Run: headless pygame with SDL's dummy video driver; simulated clock (each Clock.tick advances the game by its frame time, no real sleeping); random seed 0; keys injected as events and as key.get_pressed() state; no mouse input.
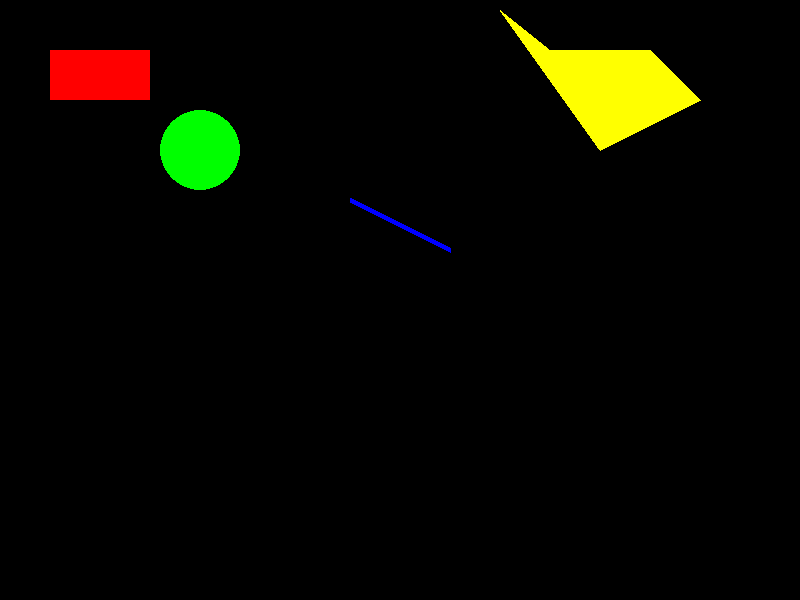
Frame 1 of 4 · flips 1–60 · no input
Frame 2 of 4 · flips 61–180 · tapped SPACE, RETURN · held RIGHT (→), D · screen unchanged from frame 1, image omitted
Frame 3 of 4 · flips 181–300 · held DOWN (↓), S · screen unchanged from frame 2, image omitted
Frame 4 of 4 · flips 301–420 · held LEFT (←), A, UP (↑), W · screen unchanged from frame 3, image omitted

The pygame program that drew these frames:

import pygame
import math

pygame.init()

# Configurações da Tela
largura = 800
altura = 600
tela = pygame.display.set_mode((largura, altura))
pygame.display.set_caption("Controle de Figuras Geométricas")

# Cores
branco = (255, 255, 255)
preto = (0, 0, 0)
vermelho = (255, 0, 0)
verde = (0, 255, 0)
azul = (0, 0, 255)
amarelo = (255, 255, 0)

# Definições das Figuras (EDITE AQUI!)
retangulo = {
    "ativo": True,  # True para mostrar, False para esconder
    "cor": vermelho,
    "x": 50,
    "y": 50,
    "largura": 100,
    "altura": 50
}

circulo = {
    "ativo": True,
    "cor": verde,
    "x": 200,
    "y": 150,
    "raio": 40
}

linha = {
    "ativo": True,
    "cor": azul,
    "inicio_x": 350,
    "inicio_y": 200,
    "fim_x": 450,
    "fim_y": 250,
    "espessura": 5
}

poligono = {
    "ativo": True,
    "cor": amarelo,
    "pontos": [(500, 10), (600, 150), (700, 100), (650, 50), (550, 50)]  # Lista de tuplas (x, y)
}


# Loop Principal
rodando = True
while rodando:
    for event in pygame.event.get():
        if event.type == pygame.QUIT:
            rodando = False

    # Limpa a tela
    tela.fill(preto)  # Fundo branco

    # Desenha as Figuras (baseado nas definições)
    if retangulo["ativo"]:
        pygame.draw.rect(tela, retangulo["cor"],
                         pygame.Rect(retangulo["x"], retangulo["y"], retangulo["largura"], retangulo["altura"]))

    if circulo["ativo"]:
        pygame.draw.circle(tela, circulo["cor"], (circulo["x"], circulo["y"]), circulo["raio"])

    if linha["ativo"]:
        pygame.draw.line(tela, linha["cor"], (linha["inicio_x"], linha["inicio_y"]),
                         (linha["fim_x"], linha["fim_y"]), linha["espessura"])

    if poligono["ativo"]:
        pygame.draw.polygon(tela, poligono["cor"], poligono["pontos"])

    #Atualiza a tela com as alterações feitas
    pygame.display.flip()

pygame.quit()
